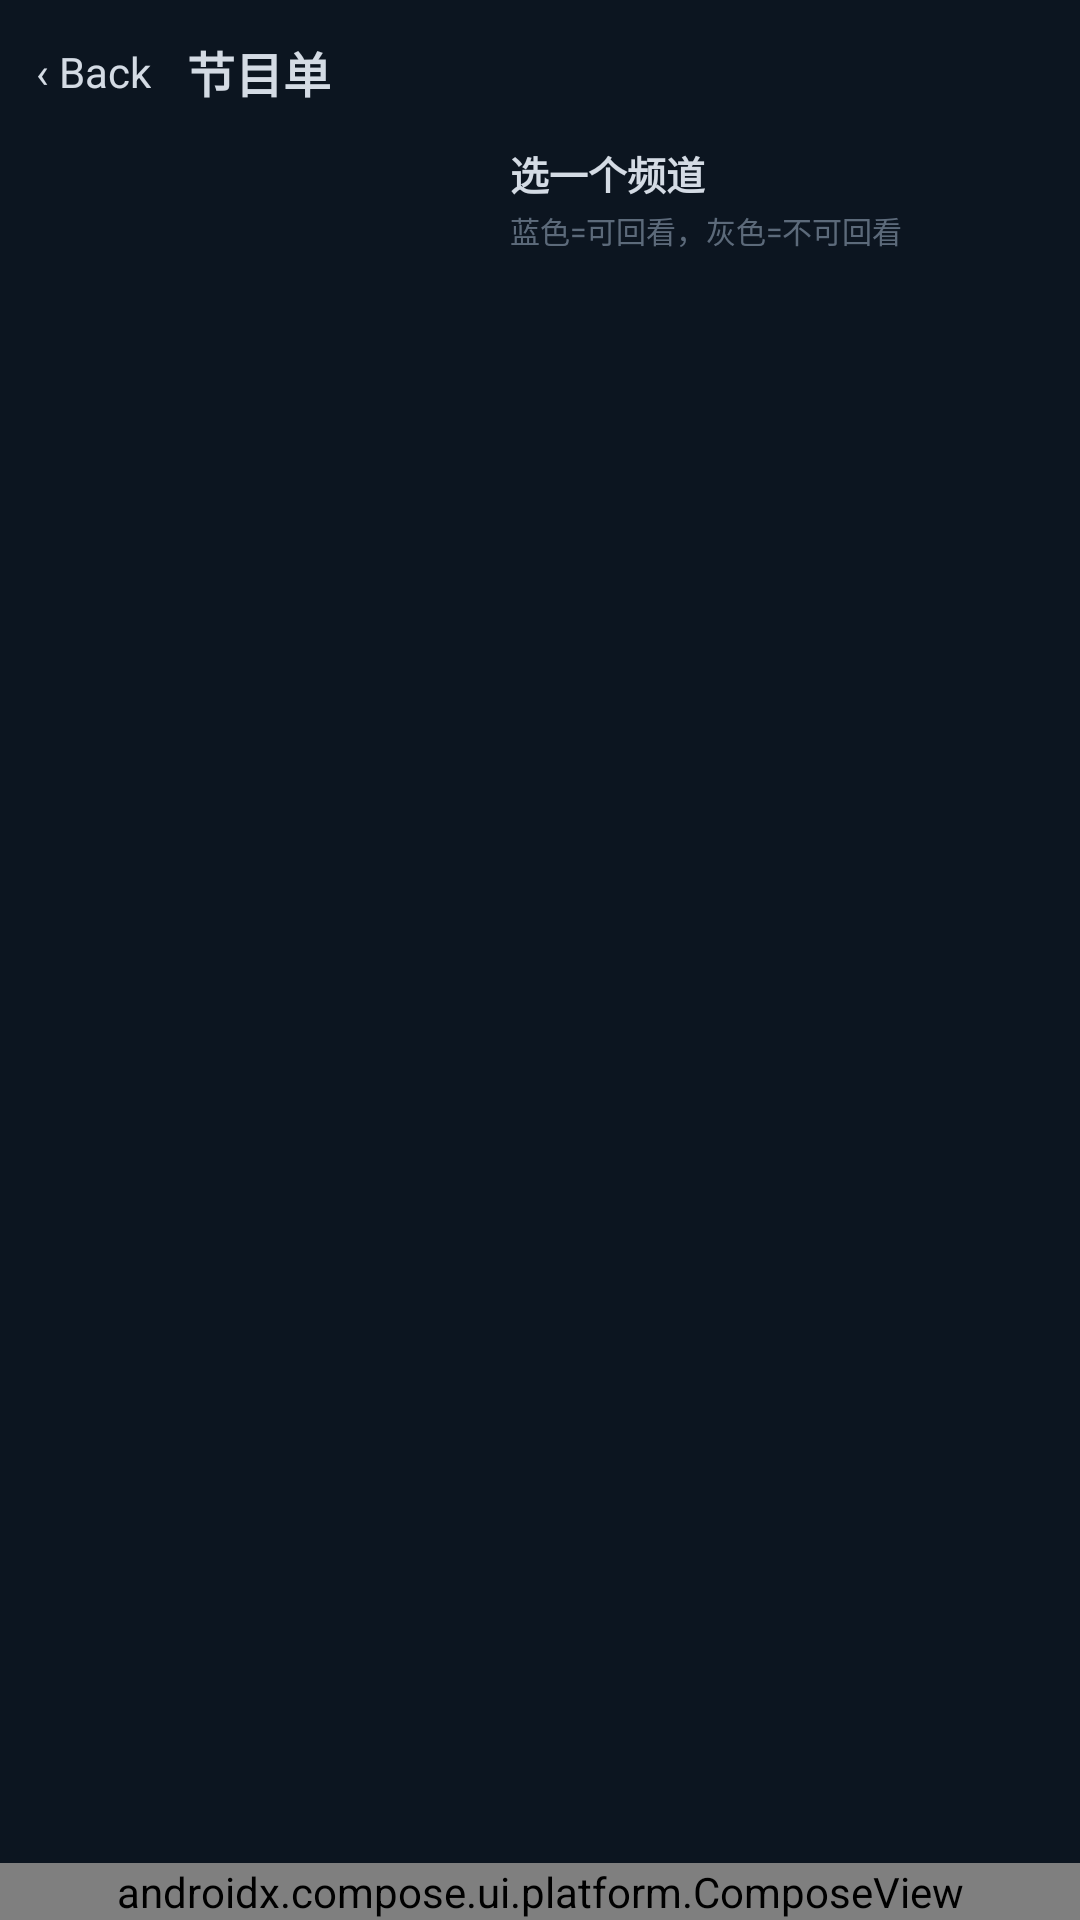

Android layout source for this screen:
<!-- AndroidManifest.xml: application theme AppTheme.NoActionBar -->
<!-- res/layout/activity_epg_mobile.xml -->
<?xml version="1.0" encoding="utf-8"?>
<LinearLayout xmlns:android="http://schemas.android.com/apk/res/android"
    android:layout_width="match_parent"
    android:layout_height="match_parent"
    android:background="@drawable/bg_page_fill"
    android:orientation="vertical">

    
    <LinearLayout
        android:layout_width="match_parent"
        android:layout_height="48dp"
        android:gravity="center_vertical"
        android:orientation="horizontal"
        android:paddingStart="12dp"
        android:paddingEnd="12dp">

        <TextView
            android:id="@+id/tvBack"
            android:layout_width="wrap_content"
            android:layout_height="match_parent"
            android:gravity="center_vertical"
            android:paddingEnd="12dp"
            android:text="@string/m_back"
            android:textColor="?attr/skin_text_1"
            android:textSize="14sp" />

        <TextView
            android:id="@+id/tvTitle"
            android:layout_width="wrap_content"
            android:layout_height="wrap_content"
            android:text="节目单"
            android:textColor="?attr/skin_text_1"
            android:textSize="16sp"
            android:textStyle="bold" />

        <TextView
            android:id="@+id/tvSubTitle"
            android:layout_width="0dp"
            android:layout_height="wrap_content"
            android:layout_marginStart="8dp"
            android:layout_weight="1"
            android:ellipsize="end"
            android:gravity="end"
            android:maxLines="1"
            android:text=""
            android:textColor="?attr/skin_text_2"
            android:textSize="11sp" />

    </LinearLayout>

    
    <LinearLayout
        android:layout_width="match_parent"
        android:layout_height="0dp"
        android:layout_weight="1"
        android:orientation="horizontal"
        android:paddingStart="6dp"
        android:paddingEnd="6dp">

        <ScrollView
            android:layout_width="62dp"
            android:layout_height="match_parent"
            android:scrollbars="none">

            <LinearLayout
                android:id="@+id/llSource"
                android:layout_width="match_parent"
                android:layout_height="wrap_content"
                android:orientation="vertical"
                android:paddingTop="2dp"
                android:paddingBottom="8dp" />

        </ScrollView>

        <androidx.recyclerview.widget.RecyclerView
            android:id="@+id/rvEpgChannel"
            android:layout_width="92dp"
            android:layout_height="match_parent"
            android:layout_marginStart="4dp"
            android:clipToPadding="false"
            android:overScrollMode="never"
            android:paddingBottom="8dp" />

        <LinearLayout
            android:layout_width="0dp"
            android:layout_height="match_parent"
            android:layout_marginStart="6dp"
            android:layout_weight="1"
            android:orientation="vertical">

            <TextView
                android:id="@+id/tvEpgChannelTitle"
                android:layout_width="match_parent"
                android:layout_height="wrap_content"
                android:ellipsize="end"
                android:maxLines="1"
                android:text="选一个频道"
                android:textColor="?attr/skin_text_1"
                android:textSize="13sp"
                android:textStyle="bold" />

            <TextView
                android:id="@+id/tvEpgHint"
                android:layout_width="match_parent"
                android:layout_height="wrap_content"
                android:layout_marginTop="2dp"
                android:text="蓝色=可回看，灰色=不可回看"
                android:textColor="?attr/skin_text_2"
                android:textSize="10sp" />

            <FrameLayout
                android:layout_width="match_parent"
                android:layout_height="0dp"
                android:layout_marginTop="4dp"
                android:layout_weight="1">

                <androidx.recyclerview.widget.RecyclerView
                    android:id="@+id/rvEpgProgram"
                    android:layout_width="match_parent"
                    android:layout_height="match_parent"
                    android:clipToPadding="false"
                    android:overScrollMode="never"
                    android:paddingBottom="8dp" />

                <ProgressBar
                    android:id="@+id/pbEpg"
                    android:layout_width="wrap_content"
                    android:layout_height="wrap_content"
                    android:layout_gravity="center"
                    android:visibility="gone" />

                <TextView
                    android:id="@+id/tvEpgEmpty"
                    android:layout_width="match_parent"
                    android:layout_height="wrap_content"
                    android:layout_gravity="center"
                    android:gravity="center"
                    android:padding="12dp"
                    android:text=""
                    android:textColor="?attr/skin_text_2"
                    android:textSize="11sp"
                    android:visibility="gone" />

            </FrameLayout>

        </LinearLayout>

    </LinearLayout>

    
    <androidx.compose.ui.platform.ComposeView android:id="@+id/cvDock" android:layout_width="match_parent" android:layout_height="wrap_content" />

</LinearLayout>
<!-- resources referenced by this layout -->
<resources>
  <!-- drawable bg_page_fill (drawable) -->
  <?xml version="1.0" encoding="utf-8"?>
  <shape xmlns:android="http://schemas.android.com/apk/res/android" android:shape="rectangle">
      <solid android:color="?attr/skin_bg_page" />
  </shape>
  <string name="m_back">‹ Back</string>
  <style name="AppTheme.NoActionBar">
          <item name="android:windowActionBar">false</item>
          <item name="android:windowNoTitle">true</item>
          <item name="windowActionBar">false</item>
          <item name="android:windowFullscreen">true</item>//全屏即无通知栏
          <item name="android:windowContentOverlay">@null</item>//是否有遮盖
          <item name="windowNoTitle">true</item>
          
          
          <item name="android:windowBackground">@android:color/transparent</item>
  
          
          <item name="skin_bg_page">#FF0C1520</item>
          <item name="skin_bg_card">#FF1B2434</item>
          <item name="skin_bg_float">#FF273143</item>
          <item name="skin_bg_modal">#FF2D3849</item>
          <item name="skin_text_1">#E6EAF1FA</item>
          <item name="skin_text_2">#9993A4B8</item>
          <item name="skin_text_3">#8093A4B8</item>
          <item name="skin_text_4">#6693A4B8</item>
          <item name="skin_btn_bg">#FFFFFFFF</item>
          <item name="skin_btn_fg">#FF0C1520</item>
          <item name="skin_rating">#FFFF8A5C</item>
          <item name="skin_rating_poster">#FFFFC94D</item>
          <item name="skin_line">#2EFFFFFF</item>
          <item name="skin_frame">#40FFFFFF</item>
          <item name="skin_radius">18dp</item>
          <item name="skin_is_light">false</item>
          <item name="skin_accent">#FF4C9AFF</item>
          <item name="skin_accent2">#FFFF8A5C</item>
      </style>
</resources>
